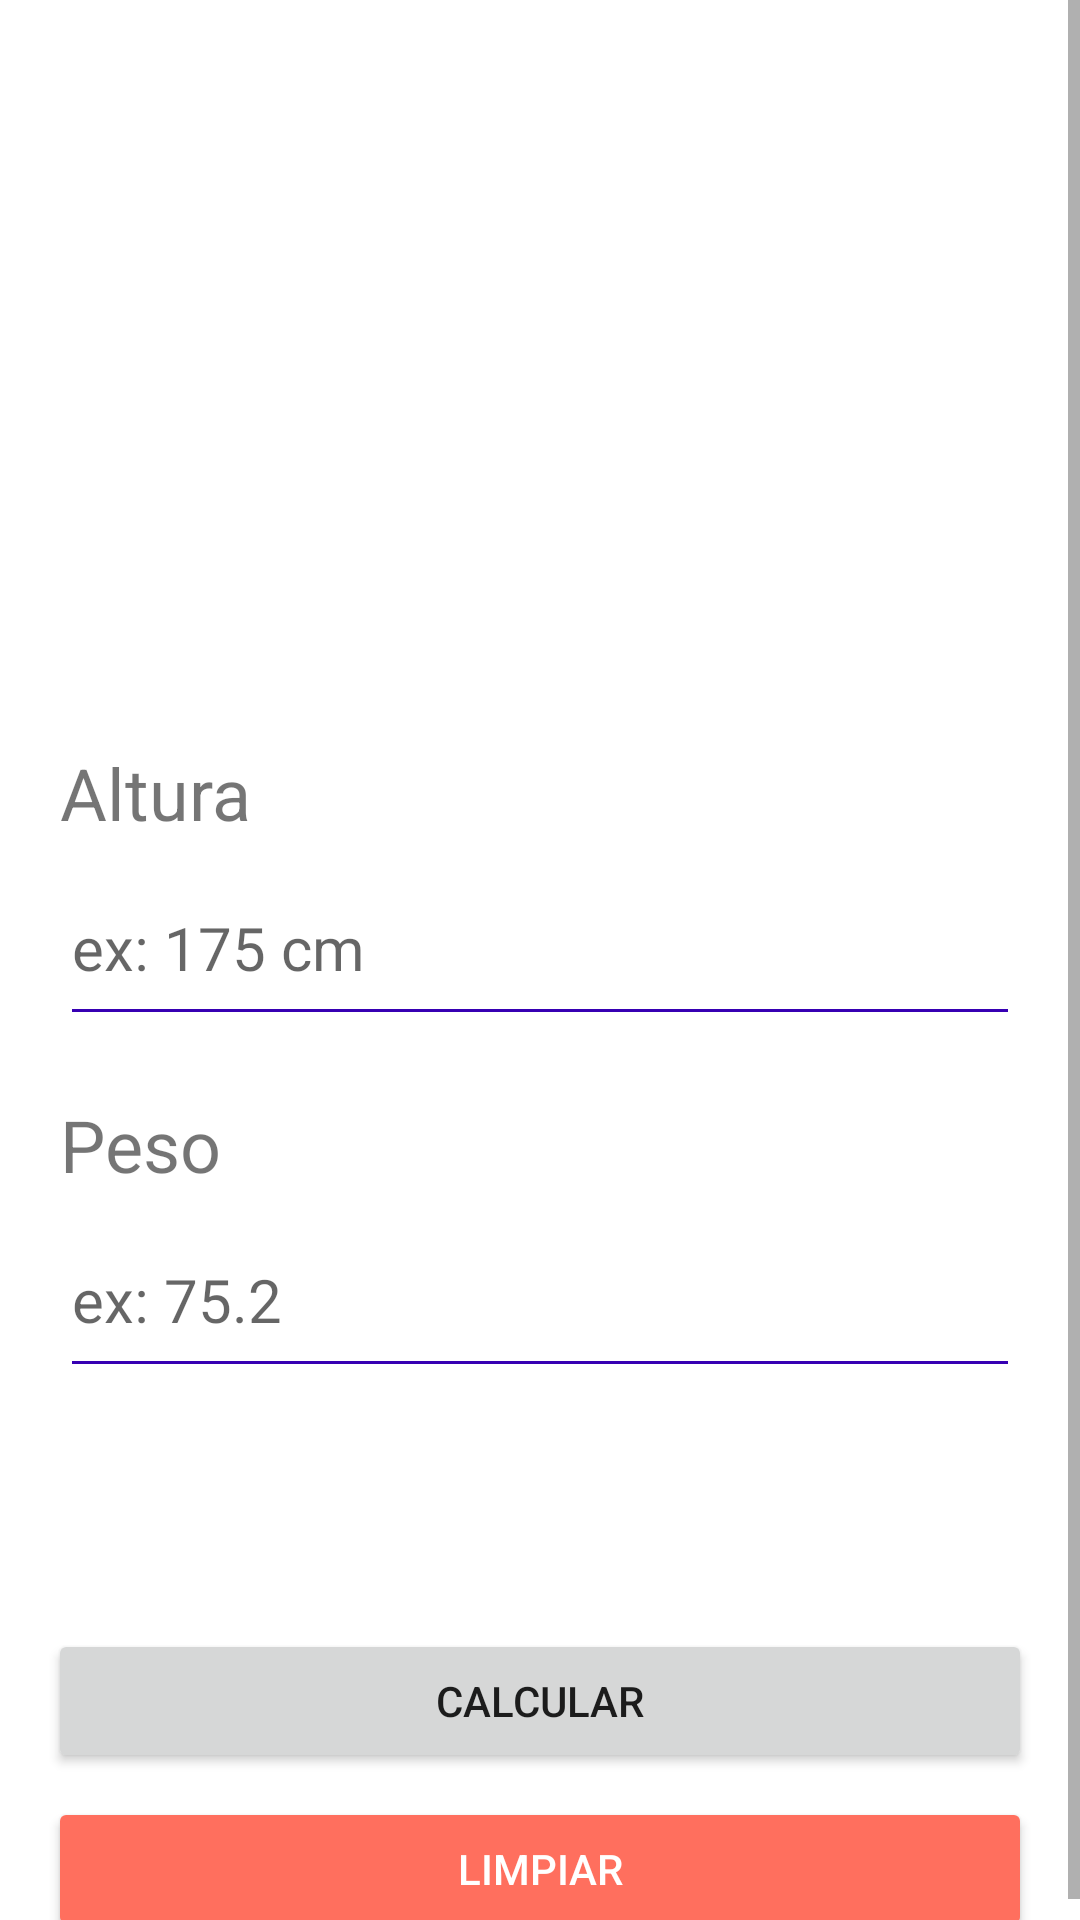

Reconstruct the res/layout file that produces this screen, plus the resources it refers to.
<!-- AndroidManifest.xml: application theme Theme.AndroidPatron -->
<!-- res/layout/activity_imc.xml -->
<?xml version="1.0" encoding="utf-8"?>
<ScrollView
    xmlns:android="http://schemas.android.com/apk/res/android"
    android:layout_width="match_parent"
    android:layout_height="match_parent">

<androidx.constraintlayout.widget.ConstraintLayout xmlns:android="http://schemas.android.com/apk/res/android"
    xmlns:app="http://schemas.android.com/apk/res-auto"
    xmlns:tools="http://schemas.android.com/tools"
    android:layout_width="match_parent"
    android:layout_height="match_parent"
    tools:context=".imc.imcActivity">


    <ImageView
        android:id="@+id/imagenView"
        android:layout_width="200dp"
        android:layout_height="200dp"
        android:layout_marginTop="16dp"
        android:scaleType="centerCrop"
        android:src="@drawable/imclogo"
        app:layout_constraintBottom_toTopOf="@+id/textAltura"
        app:layout_constraintEnd_toEndOf="parent"
        app:layout_constraintStart_toStartOf="parent"
        app:layout_constraintTop_toTopOf="parent" />


    <TextView
        android:id="@+id/textAltura"
        android:layout_width="wrap_content"
        android:layout_height="wrap_content"
        android:layout_marginHorizontal="20dp"
        android:layout_marginTop="32dp"
        android:text="Altura"
        android:textSize="24dp"
        app:layout_constraintStart_toStartOf="parent"
        app:layout_constraintTop_toBottomOf="@+id/imagenView" />

    <androidx.appcompat.widget.AppCompatEditText
        android:id="@+id/alturaTextEdit"
        android:layout_width="0dp"
        android:layout_height="wrap_content"
        android:layout_marginHorizontal="20dp"
        android:layout_marginTop="12dp"
        android:layout_marginBottom="30dp"
        android:backgroundTint="@color/purple_700"
        android:hint="ex: 175 cm"
        android:inputType="number"
        android:paddingBottom="16dp"
        android:textSize="20dp"
        app:layout_constraintEnd_toEndOf="parent"
        app:layout_constraintStart_toStartOf="parent"
        app:layout_constraintTop_toBottomOf="@+id/textAltura"
        tools:text="" />


    <TextView
        android:id="@+id/textPeso"
        android:layout_width="wrap_content"
        android:layout_height="wrap_content"
        android:layout_marginHorizontal="20dp"
        android:layout_marginTop="20dp"
        android:text="Peso"
        android:textSize="24dp"
        app:layout_constraintStart_toStartOf="parent"
        app:layout_constraintTop_toBottomOf="@+id/alturaTextEdit" />

    <androidx.appcompat.widget.AppCompatEditText
        android:id="@+id/pesoTextEdit"
        android:layout_width="0dp"
        android:layout_height="wrap_content"
        android:layout_marginHorizontal="20dp"
        android:layout_marginTop="12dp"
        android:backgroundTint="@color/purple_700"
        android:hint="ex: 75.2"
        android:inputType="numberDecimal"
        android:paddingBottom="16dp"
        android:textSize="20dp"
        app:layout_constraintEnd_toEndOf="parent"
        app:layout_constraintStart_toStartOf="parent"
        app:layout_constraintTop_toBottomOf="@+id/textPeso"
        tools:text="" />

    <TextView
        android:id="@+id/resultTxt"
        android:layout_width="wrap_content"
        android:layout_height="wrap_content"
        android:textColor="@color/colorEntreRojoYNaranja"
        android:textSize="36dp"
        android:layout_marginTop="16dp"
        android:textStyle="bold"
        app:layout_constraintBottom_toTopOf="@id/btnCalcular"
        app:layout_constraintEnd_toEndOf="parent"
        app:layout_constraintStart_toStartOf="parent"
        app:layout_constraintTop_toBottomOf="@id/pesoTextEdit"
        tools:text="13 MC"
        />


    <Button
        android:id="@+id/btnCalcular"
        android:layout_width="0dp"
        android:layout_height="wrap_content"
        android:layout_marginHorizontal="16dp"
        android:layout_marginTop="16dp"
        android:padding="12dp"
        android:text="Calcular"
        app:layout_constraintEnd_toEndOf="parent"
        app:layout_constraintStart_toStartOf="parent"
        app:layout_constraintTop_toBottomOf="@id/resultTxt" />

    <Button
        android:id="@+id/btnLimpiar"
        android:layout_width="0dp"
        android:layout_height="wrap_content"
        android:layout_marginHorizontal="16dp"
        android:layout_marginTop="8dp"
        android:backgroundTint="@color/colorEntreRojoYNaranja"
        android:padding="12dp"
        android:text="Limpiar"
        android:textColor="@color/white"
        app:layout_constraintEnd_toEndOf="parent"
        app:layout_constraintStart_toStartOf="parent"
        app:layout_constraintTop_toBottomOf="@id/btnCalcular"
        android:layout_marginBottom="20dp"
        />


    </androidx.constraintlayout.widget.ConstraintLayout>
</ScrollView>
<!-- resources referenced by this layout -->
<resources>
  <color name="colorEntreRojoYNaranja">#FF6F5E</color>
  <color name="purple_700">#FF3700B3</color>
  <color name="white">#FFFFFFFF</color>
  <style name="Theme.AndroidPatron" parent="Theme.MaterialComponents.DayNight.DarkActionBar">
          
          <item name="colorPrimary">@color/purple_500</item>
          <item name="colorPrimaryVariant">@color/purple_700</item>
          <item name="colorOnPrimary">@color/white</item>
          
          <item name="colorSecondary">@color/teal_200</item>
          <item name="colorSecondaryVariant">@color/teal_700</item>
          <item name="colorOnSecondary">@color/black</item>
          
          <item name="android:statusBarColor">?attr/colorPrimaryVariant</item>
          
      </style>
  <color name="purple_500">#FF6200EE</color>
  <color name="teal_200">#FF03DAC5</color>
  <color name="teal_700">#FF018786</color>
  <color name="black">#FF000000</color>
</resources>
